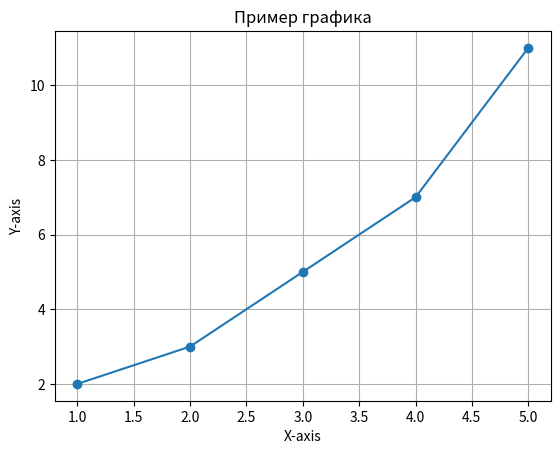

Python code for this plot:
import matplotlib.pyplot as plt

# Пример данных
x = [1, 2, 3, 4, 5]
y = [2, 3, 5, 7, 11]

# Создание графика
plt.plot(x, y, marker='o')
plt.title('Пример графика')
plt.xlabel('X-axis')
plt.ylabel('Y-axis')
plt.grid()
plt.show()